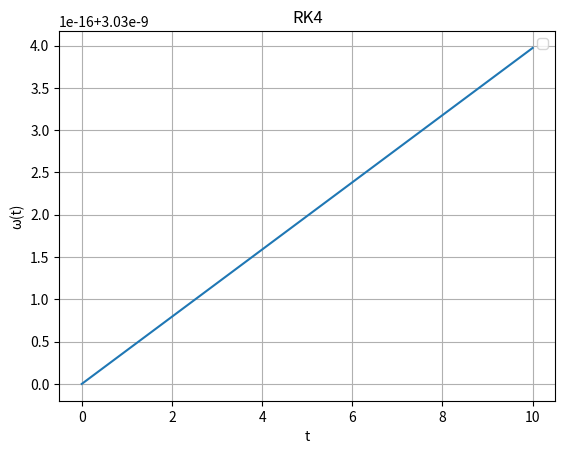

Generate this figure with matplotlib:
import numpy as np
import matplotlib.pyplot as plt

G = 6.6743e-11 #big G constant
c = 3e8 #light
m = 1e9*1.989e30
m_chirp = (m**2)**(3/5) / ((2 * m)**(1/5))  # chirp mass
m_total = 2*m #total mass
nu = 1 #stated
eta = 0.25 #assuming both SMBHs of identical mass (1e9 solar masses)
chi = 0.5 #high spin SMBH assumed (equal, aligned spin)
Q_15 = 19/3*chi*eta -113/12*chi +4*np.pi #aligned spin case, 3rd term (delta) vanishes
omg_a = 3.03 * 1e-9 #from Kepler relation
omg_positive = 3.03 * 1e-9

def f(t, omg):
  tN_omg = G * m_chirp * omg / c**3 #post-Newtonian relation
  tm_omg = G * m_total * omg / c**3 #post-Newtonian relation
  return ((96/5) * omg**2 * tN_omg**(5/3) * (1 + (-743/336 - (11/4)*eta) * tm_omg**(2/3) * nu + Q_15 * tm_omg * nu**(3/2) + (34103/18144 + (13661/2016)*eta + (59/18)*eta**2) * tm_omg**(4/3) * nu**2))

def rk4(f, omg_0, t_f, t_0, h):
  n_steps = int((t_f - t_0)/h + 1) #define number of steps
  t = np.linspace(t_0, t_f, n_steps) #uses a in the linspace
  omg = np.zeros(n_steps) #initialises empty omg array
  omg[0] = omg_0 #omg_0 at time t initialised

  for i in range(1, n_steps):
    k1 = h * f(t[i-1], omg[i-1])  #initial slope
    k2 = h * f(t[i-1] + h/2, omg[i-1] + k1/2)  #slope at midpoint using k1
    k3 = h * f(t[i-1] + h/2, omg[i-1] + k2/2)  #slope at midpoint using k2
    k4 = h * f(t[i-1] + h, omg[i-1] + k3)      #end slope using k3

    omg[i] = omg[i-1] + (k1 + 2*k2 + 2*k3 + k4)/6  #combine weighted slopes

  return t, omg

omg_0 = 3.03 * 1e-9
t_0 = 0
t_f = 10 * 365.25 * 24 * 3600
h = 10000

t, omg = rk4(f, omg_0, t_f, t_0, h)

t_years = t / (365.25 * 24 * 3600)

plt.plot(t_years, omg)
plt.xlabel('t')
plt.ylabel('ω(t)')
plt.title('RK4')
plt.legend()
plt.grid(True)
plt.show()
